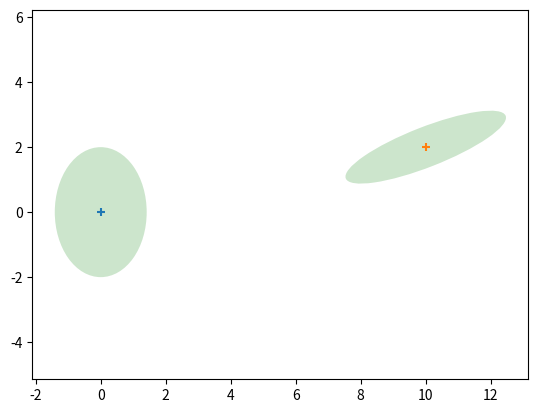

Python code for this plot:
from matplotlib.patches import Ellipse 
import matplotlib.pyplot as plt
import numpy as np
import numpy.linalg as linalg
import math

def covariance_ellipse(P):
    U,s,v = linalg.svd(P)
    orientation = math.atan2(U[1,0],U[0,0])
    width  = math.sqrt(s[0])
    height = math.sqrt(s[1])
    return (orientation, width, height)

def plot_covariance_ellipse(mean, cov=None):
    """ plots the covariance ellipse where
    mean is a (x,y) tuple for the mean of the covariance (center of ellipse)
    cov is a 2x2 covariance matrix.
    """    
    ellipse = covariance_ellipse(cov)
    plt.axis('equal')
    ax = plt.gca()

    angle = np.degrees(ellipse[0])
    width = ellipse[1] * 2.
    height = ellipse[2] * 2.

    e = Ellipse(
            xy=mean, width=width, height=height, 
            angle=angle, facecolor='g', alpha=0.2)
    ax.add_patch(e)
    plt.scatter(mean[0], mean[1], marker='+') # mark the center

P = np.array([[2,0],[0,4]])
plot_covariance_ellipse((0,0), P)
P2 = np.array([[6,2.5],[2.5,.6]])
plot_covariance_ellipse((10,2), P2)

plt.show()
